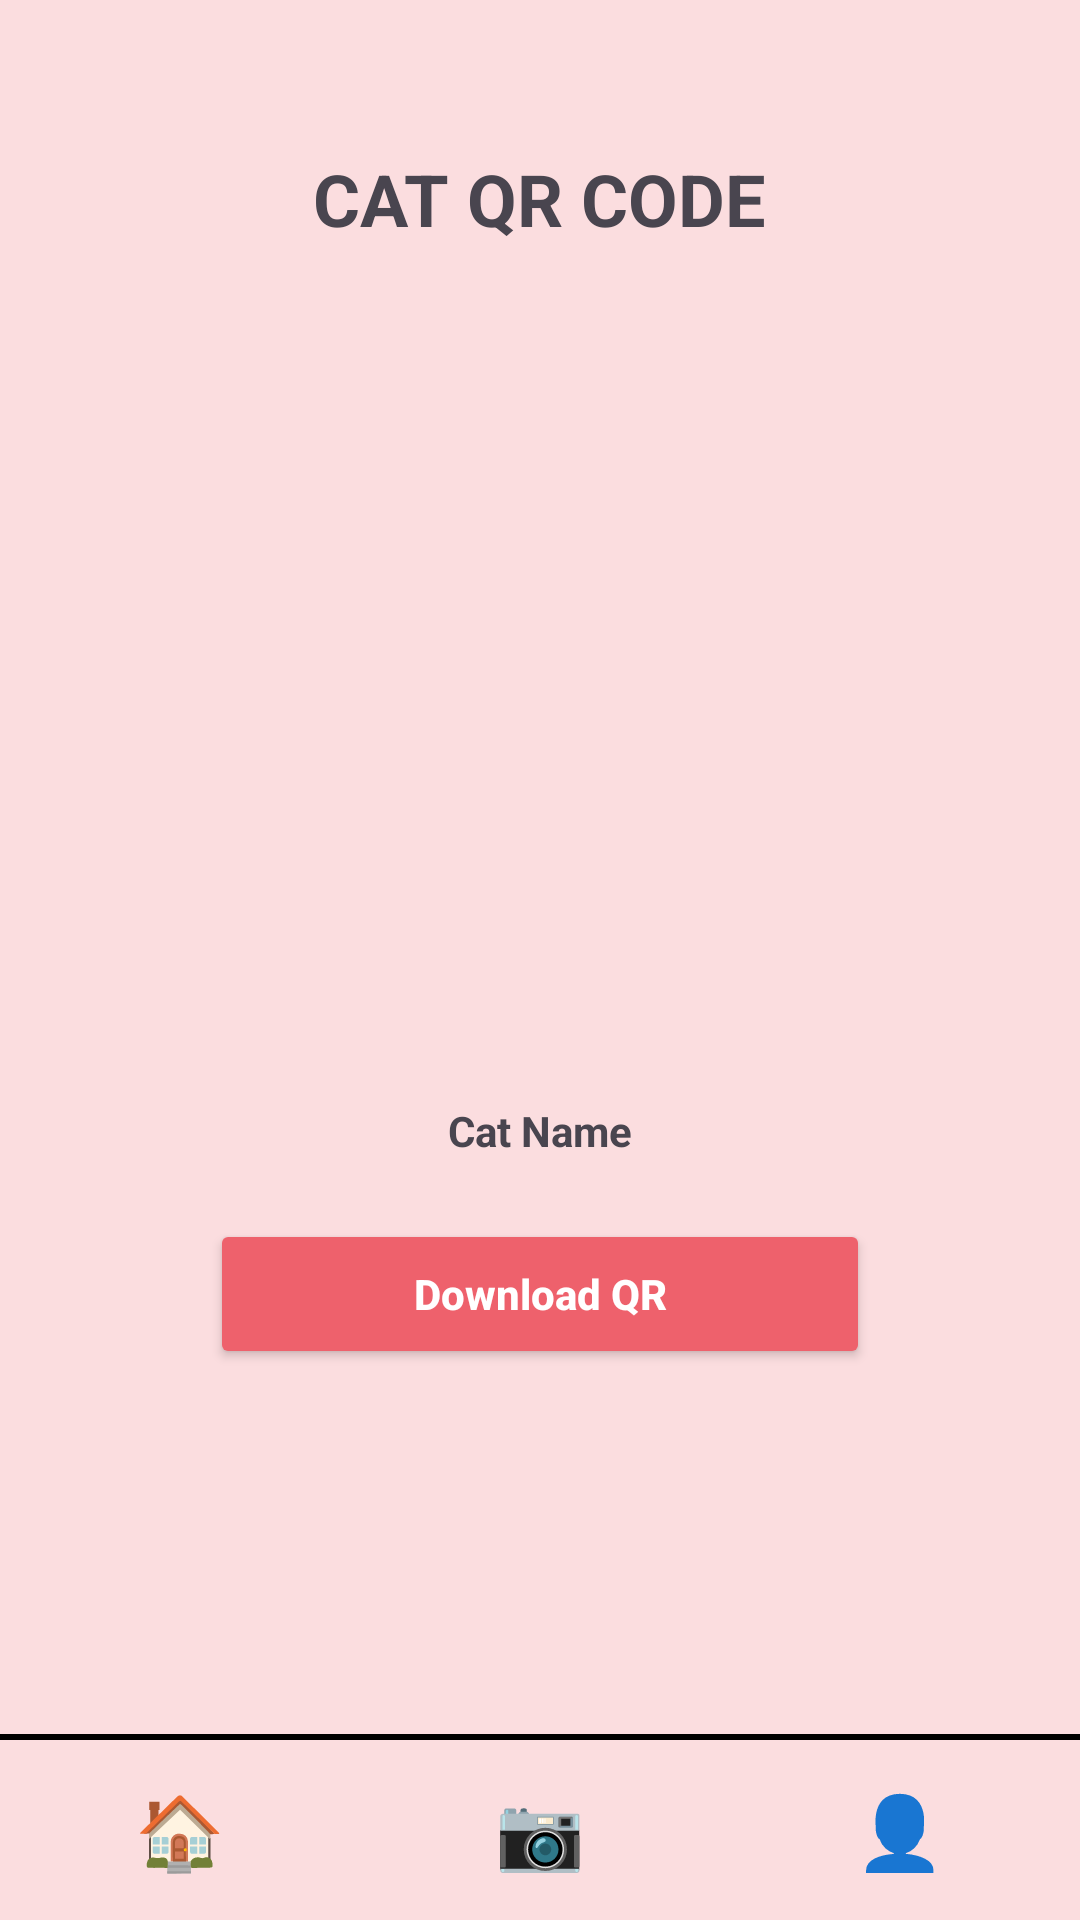

Produce the Android XML layout that renders to this screen, including the resource entries it uses.
<!-- AndroidManifest.xml: application theme Theme.CatFinderMobileApp -->
<!-- res/layout/activity_qrcode.xml -->
<?xml version="1.0" encoding="utf-8"?>
<LinearLayout xmlns:android="http://schemas.android.com/apk/res/android"
    android:layout_width="match_parent"
    android:layout_height="match_parent"
    android:background="#FBDDDF"
    android:orientation="vertical">

    
    <LinearLayout
        android:layout_width="match_parent"
        android:layout_height="0dp"
        android:layout_weight="1"
        android:gravity="center_horizontal"
        android:orientation="vertical"
        android:paddingTop="50dp">

        <TextView
            android:layout_width="wrap_content"
            android:layout_height="wrap_content"
            android:text="CAT QR CODE"
            android:textSize="24sp"
            android:textStyle="bold" />

        <ImageView
            android:id="@+id/imgQRCode"
            android:layout_width="250dp"
            android:layout_height="250dp"
            android:layout_marginTop="20dp" />

        <TextView
            android:id="@+id/tvCatName"
            android:layout_width="wrap_content"
            android:layout_height="wrap_content"
            android:layout_marginTop="15dp"
            android:text="Cat Name"
            android:textStyle="bold" />

        <Button
            android:id="@+id/btnDownloadQR"
            android:layout_width="220dp"
            android:layout_height="50dp"
            android:layout_gravity="center"
            android:layout_marginTop="20dp"
            android:text="Download QR"
            android:textAllCaps="false"
            android:textStyle="bold"
            android:textColor="#FFFFFF"
            android:backgroundTint="#EE616C"/>

    </LinearLayout>

    
    <View
        android:layout_width="match_parent"
        android:layout_height="2dp"
        android:background="#000000" />

    
    <LinearLayout
        android:layout_width="match_parent"
        android:layout_height="60dp"
        android:orientation="horizontal">

        <TextView
            android:id="@+id/navHome"
            android:layout_width="0dp"
            android:layout_height="match_parent"
            android:layout_weight="1"
            android:gravity="center"
            android:text="🏠"
            android:textSize="24sp" />

        <TextView
            android:id="@+id/navQR"
            android:layout_width="0dp"
            android:layout_height="match_parent"
            android:layout_weight="1"
            android:gravity="center"
            android:text="📷"
            android:textSize="24sp" />

        <TextView
            android:id="@+id/navProfile"
            android:layout_width="0dp"
            android:layout_height="match_parent"
            android:layout_weight="1"
            android:gravity="center"
            android:text="👤"
            android:textSize="24sp" />

    </LinearLayout>

</LinearLayout>
<!-- resources referenced by this layout -->
<resources>
  <style name="Theme.CatFinderMobileApp" parent="Base.Theme.CatFinderMobileApp" />
  <style name="Base.Theme.CatFinderMobileApp" parent="Theme.Material3.DayNight.NoActionBar">
          
          
      </style>
</resources>
